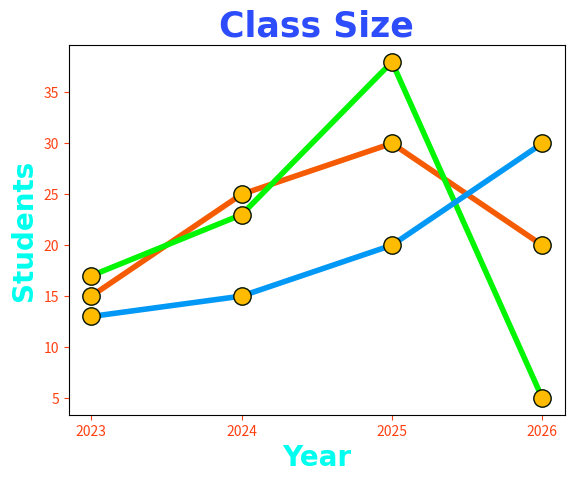

Generate this figure with matplotlib:
import matplotlib.pyplot as plt
import numpy as np

x=np.array([2023,2024,2025,2026])
y1=np.array([15,25,30,20])
y2=np.array([17,23,38,5])
y3 =np.array([13,15,20,30])

# make a dictionary for the style to avoid repeat
line_style= dict(marker=".", 
                markersize=25,
                markerfacecolor="#ffbb00",
                markeredgecolor="#001100",
                linestyle="solid", # also can be dashed,dotted,dashdot,None,solid
                linewidth=4)

# Label
# Title of the plt
plt.title("Class Size", fontsize=25,
                        family="Arial",
                        fontweight="bold",
                        color="#2d4cfc")

# label of x and y axis
plt.xlabel("Year", fontsize=20,
                   family="Arial",
                   fontweight="bold",
                   color="#00ffee")
plt.ylabel("Students", fontsize=20,
                   family="Arial",
                   fontweight="bold",
                   color="#00ffee")

plt.tick_params(axis="both",
                colors="#ff4011")


plt.plot(x,y1, color="#f55b02",**line_style)

plt.plot(x,y2, color="#02f502",**line_style)

plt.plot(x,y3, color="#0298f5",**line_style)

# only show exact x axis values
plt.xticks(x)

plt.show()